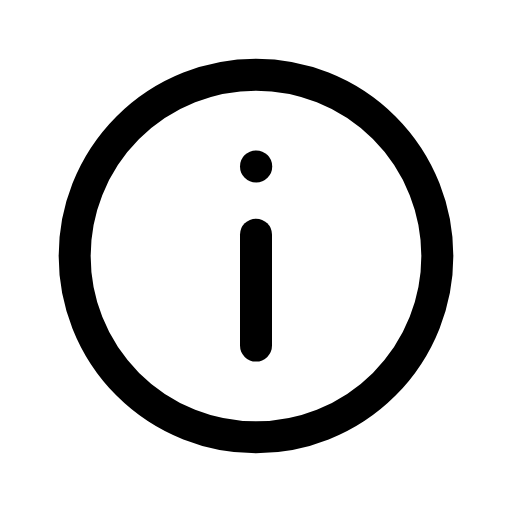
t = 0.00 s
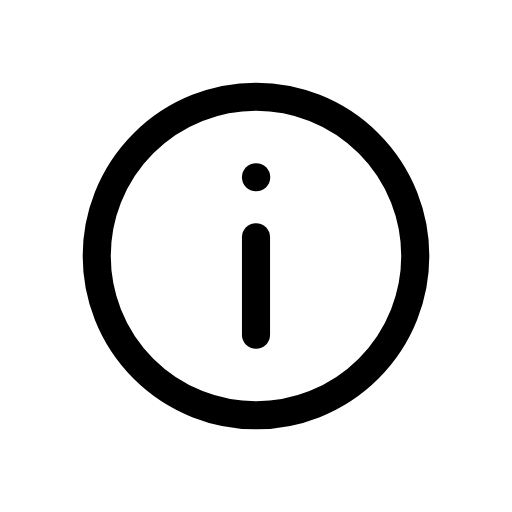
t = 0.12 s
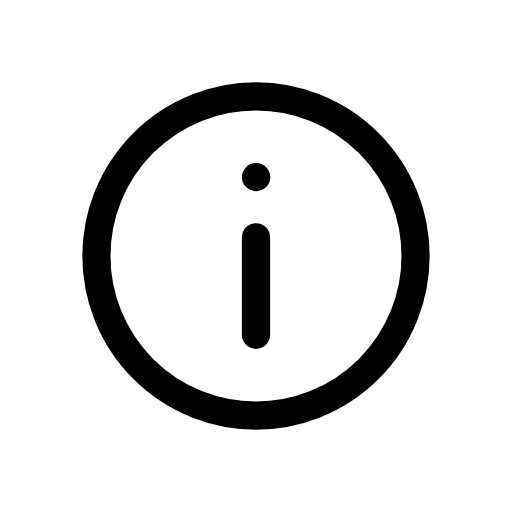
t = 0.25 s
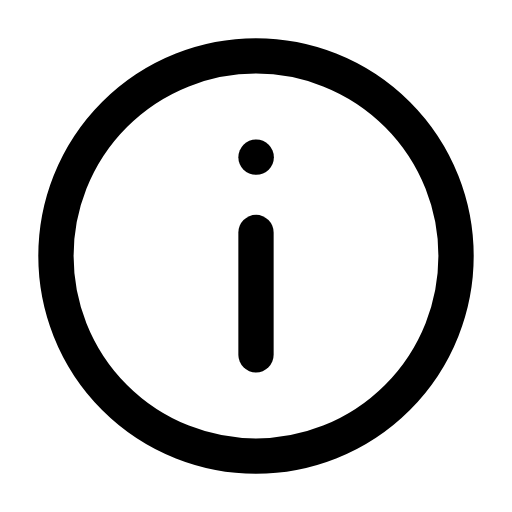
t = 0.35 s
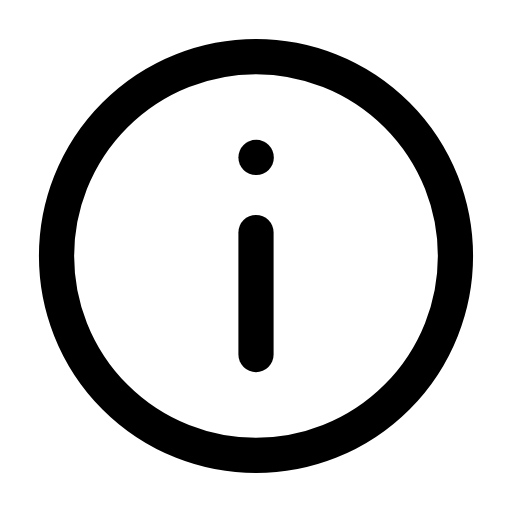
t = 0.46 s
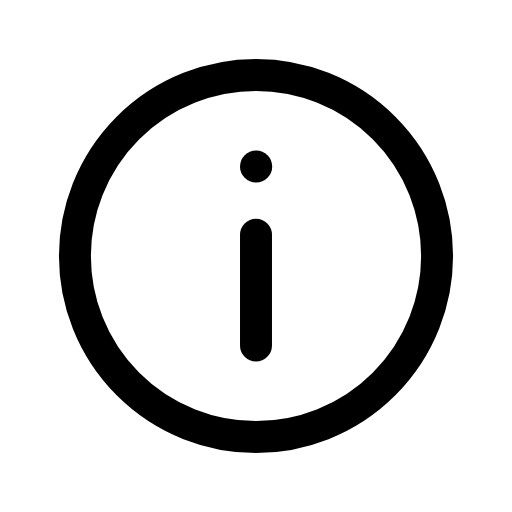
t = 0.58 s

The animated SVG that drew these frames (rendered in a browser with its animation timeline set to each time). Animation: 1 CSS @keyframes rule; one cycle of 0.70 s, repeats indefinitely.

<svg xmlns="http://www.w3.org/2000/svg" viewBox="0 0 24 24" width="24" height="24" class="rd-a-info" data-rd-animate="hover"><style>.rd-a-info{overflow:visible}.rd-a-info *{transform-box:view-box}.rd-a-info .a{transform-origin:12px 12px}@media (prefers-reduced-motion:no-preference){.rd-a-info[data-rd-animate="hover"]:hover .a,:hover>.rd-a-info[data-rd-animate="parent"] .a,.rd-a-info[data-rd-animate="play"] .a,.rd-a-info[data-rd-animate="loop"] .a{animation:rd-info-m calc(0.7s*var(--rd-speed,1)) cubic-bezier(.34,1.3,.5,1)}.rd-a-info[data-rd-animate="loop"] *{animation-iteration-count:infinite!important}@keyframes rd-info-m{0%,100%{scale:1}35%{scale:.88}65%{scale:1.1}}}</style><g fill="none" stroke="currentColor" stroke-linecap="round" stroke-linejoin="round" stroke-width="1.5"><g class="a"><circle cx="12" cy="12" r="8.5"/><path d="M12 11v5.2"/><path d="M12 7.8h.01"/></g></g></svg>
